Run: headless pygame with SDL's dummy video driver; simulated clock (each Clock.tick advances the game by its frame time, no real sleeping); random seed 0; keys injected as events and as key.get_pressed() state; no mouse input.
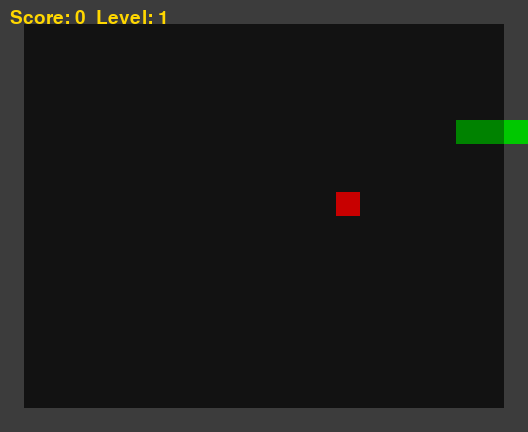
Frame 1 of 1 · flips 1–60 · no input (game ended)

The pygame program that drew these frames:

import pygame
import random
import time

# Инициализация pygame
pygame.init()

# Размеры клетки и экрана
cell = 24
gw, gh = 22, 18
w, h = gw * cell, gh * cell
screen = pygame.display.set_mode((w, h))
pygame.display.set_caption("Snake with Random Food")
clock = pygame.time.Clock()

# Шрифт для отображения счёта и уровня
font = pygame.font.SysFont(None, 28)

# Стены на экране
walls = set()
for x in range(gw):
    walls.add((x, 0))
    walls.add((x, gh - 1))
for y in range(gh):
    walls.add((0, y))
    walls.add((gw - 1, y))

# Функция для отрисовки клетки
def draw_cell(xy, col):
    x, y = xy
    pygame.draw.rect(screen, col, (x * cell, y * cell, cell, cell))

# Функция для случайного выбора пустой клетки для пищи
def empty_cell(snake):
    bad = set(snake) | walls
    free = [(x, y) for x in range(gw) for y in range(gh) if (x, y) not in bad]
    return random.choice(free)

# Класс для пищи с разными весами
class Food(pygame.sprite.Sprite):
    def __init__(self):
        super().__init__()
        self.value = random.randint(1, 3)  # Случайное значение пищи (1, 2 или 3)
        self.image = pygame.Surface((cell, cell))
        self.image.fill((255, 0, 0))  # Красный цвет для пищи
        self.rect = self.image.get_rect()
        self.rect.center = empty_cell([])  # Размещение пищи в случайной пустой клетке
        self.time_created = time.time()  # Время создания пищи

    def update(self):
        # Проверка на таймер — пища исчезает через 5 секунд
        if time.time() - self.time_created > 5:
            self.kill()  # Уничтожить пищу, если она старше 5 секунд

# Класс змеи
class Snake:
    def __init__(self):
        self.body = [(5, 5), (4, 5), (3, 5)]  # Начальная позиция змеи
        self.direction = (1, 0)  # Начальная направленность змеи (вправо)
        self.score = 0
        self.level = 1
        self.eaten = 0

    def move(self):
        head = self.body[0]
        new_head = (head[0] + self.direction[0], head[1] + self.direction[1])
        self.body = [new_head] + self.body[:-1]

    def grow(self):
        # Увеличиваем змею
        head = self.body[0]
        new_head = (head[0] + self.direction[0], head[1] + self.direction[1])
        self.body = [new_head] + self.body

    def change_direction(self, new_dir):
        # Проверка на противоположную направленность
        if (new_dir == (0, 1) and self.direction != (0, -1)) or \
           (new_dir == (0, -1) and self.direction != (0, 1)) or \
           (new_dir == (1, 0) and self.direction != (-1, 0)) or \
           (new_dir == (-1, 0) and self.direction != (1, 0)):
            self.direction = new_dir

    def get_head(self):
        return self.body[0]

# Инициализация змеи и пищи
snake = Snake()
food_group = pygame.sprite.Group()
food = Food()
food_group.add(food)

# Основной игровой цикл
running = True
while running:
    clock.tick(10 + (snake.level - 1) * 2)  # Увеличение скорости игры с каждым уровнем

    for event in pygame.event.get():
        if event.type == pygame.QUIT:
            running = False
        if event.type == pygame.KEYDOWN:
            if event.key == pygame.K_ESCAPE:
                running = False
            if event.key == pygame.K_UP:
                snake.change_direction((0, -1))
            if event.key == pygame.K_DOWN:
                snake.change_direction((0, 1))
            if event.key == pygame.K_LEFT:
                snake.change_direction((-1, 0))
            if event.key == pygame.K_RIGHT:
                snake.change_direction((1, 0))

    snake.move()

    # Проверка на выход за границы экрана или столкновение с телом змеи
    head = snake.get_head()
    if head in walls or head in snake.body[1:]:
        running = False

    # Проверка на съедание пищи
    if head == food.rect.center:
        snake.grow()  # Змея растет
        snake.score += food.value  # Добавляем очки, равные весу пищи
        snake.eaten += 1
        if snake.eaten % 5 == 0:
            snake.level += 1  # Увеличение уровня каждые 5 съеденных пищи
        food_group.empty()  # Убираем старую пищу
        food = Food()  # Создаём новую пищу
        food_group.add(food)

    screen.fill((18, 18, 18))  # Задний фон

    # Отрисовка стен
    for wpos in walls:
        draw_cell(wpos, (60, 60, 60))

    # Отрисовка змеи
    for i, segment in enumerate(snake.body):
        draw_cell(segment, (0, 200, 0) if i == 0 else (0, 130, 0))

    # Отрисовка пищи
    food_group.update()  # Обновление состояния пищи (проверка на исчезновение)
    for f in food_group:
        draw_cell(f.rect.center, (200, 0, 0))  # Красный цвет для пищи

    # Отображение информации о счете и уровне
    hud = font.render(f"Score: {snake.score}  Level: {snake.level}", True, (255, 215, 0))
    screen.blit(hud, (10, 8))

    pygame.display.flip()

# Конец игры
pygame.quit()
